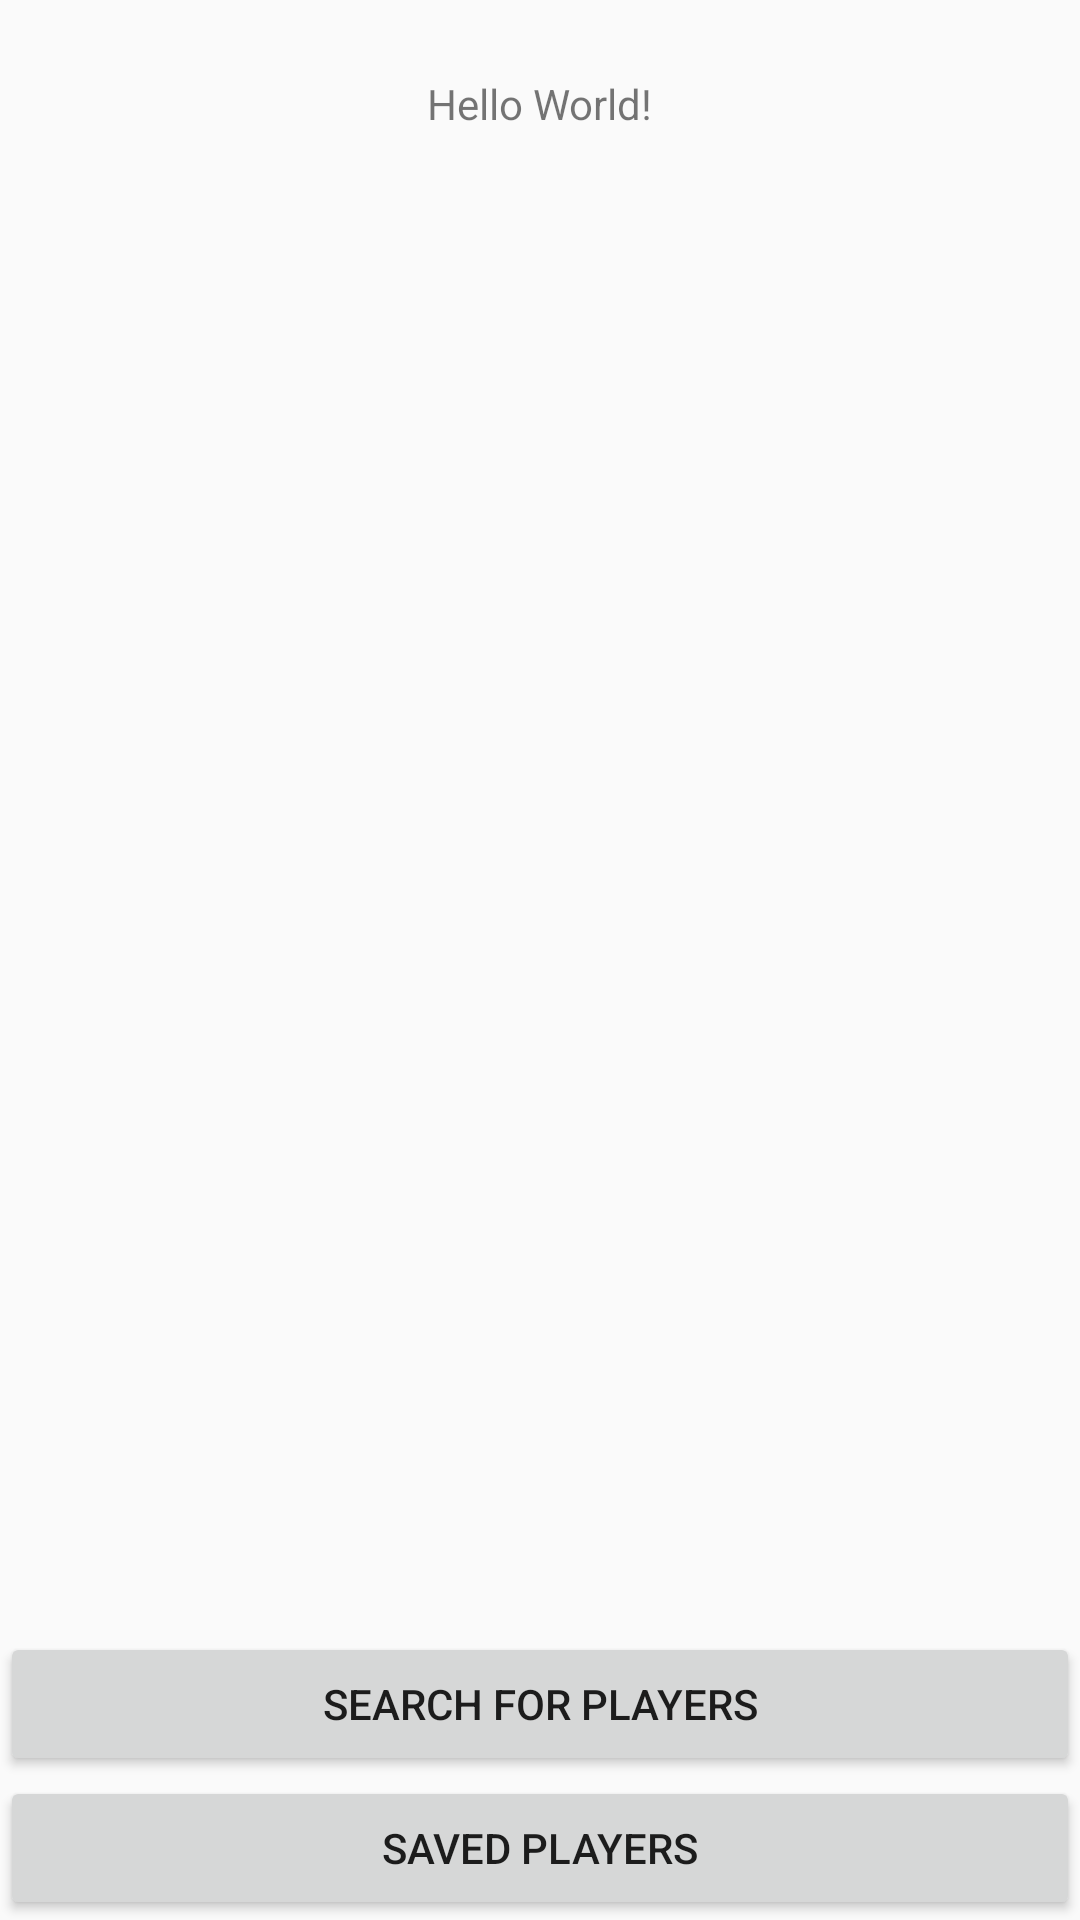

Here is an Android app screen rendered from its layout file. Give the layout XML and the strings, colors and styles it references.
<!-- AndroidManifest.xml: application theme AppTheme -->
<!-- res/layout/activity_main.xml -->
<?xml version="1.0" encoding="utf-8"?>
<RelativeLayout xmlns:android="http://schemas.android.com/apk/res/android"
    xmlns:app="http://schemas.android.com/apk/res-auto"
    xmlns:tools="http://schemas.android.com/tools"
    android:layout_width="match_parent"
    android:layout_height="match_parent"
    tools:context="com.example.waracci.teams.ui.MainActivity">

    <TextView
        android:layout_width="wrap_content"
        android:layout_height="wrap_content"
        android:text="Hello World!"
        app:layout_constraintBottom_toBottomOf="parent"
        app:layout_constraintLeft_toLeftOf="parent"
        app:layout_constraintRight_toRightOf="parent"
        app:layout_constraintTop_toTopOf="parent"
        android:layout_alignParentTop="true"
        android:layout_centerHorizontal="true"
        android:layout_marginTop="25dp"
        android:id="@+id/textView" />

    <Button
        android:id="@+id/searchBtn"
        android:layout_width="match_parent"
        android:layout_height="wrap_content"
        android:text="search for players"
        android:layout_above="@+id/savedPlayers"
        android:layout_alignParentLeft="true"
        android:layout_alignParentStart="true" />

    <Button
        android:id="@+id/savedPlayers"
        android:layout_width="match_parent"
        android:layout_height="wrap_content"
        android:layout_alignParentBottom="true"
        android:layout_centerHorizontal="true"
        android:text="Saved players" />

</RelativeLayout>
<!-- resources referenced by this layout -->
<resources>
  <style name="AppTheme" parent="Theme.AppCompat.Light.DarkActionBar">
          
          <item name="colorPrimary">@color/colorPrimary</item>
          <item name="colorPrimaryDark">@color/colorPrimaryDark</item>
          <item name="colorAccent">@color/colorAccent</item>
      </style>
  <color name="colorPrimary">#607D8B</color>
  <color name="colorPrimaryDark">#455A64</color>
  <color name="colorAccent">#7C4DFF</color>
</resources>
